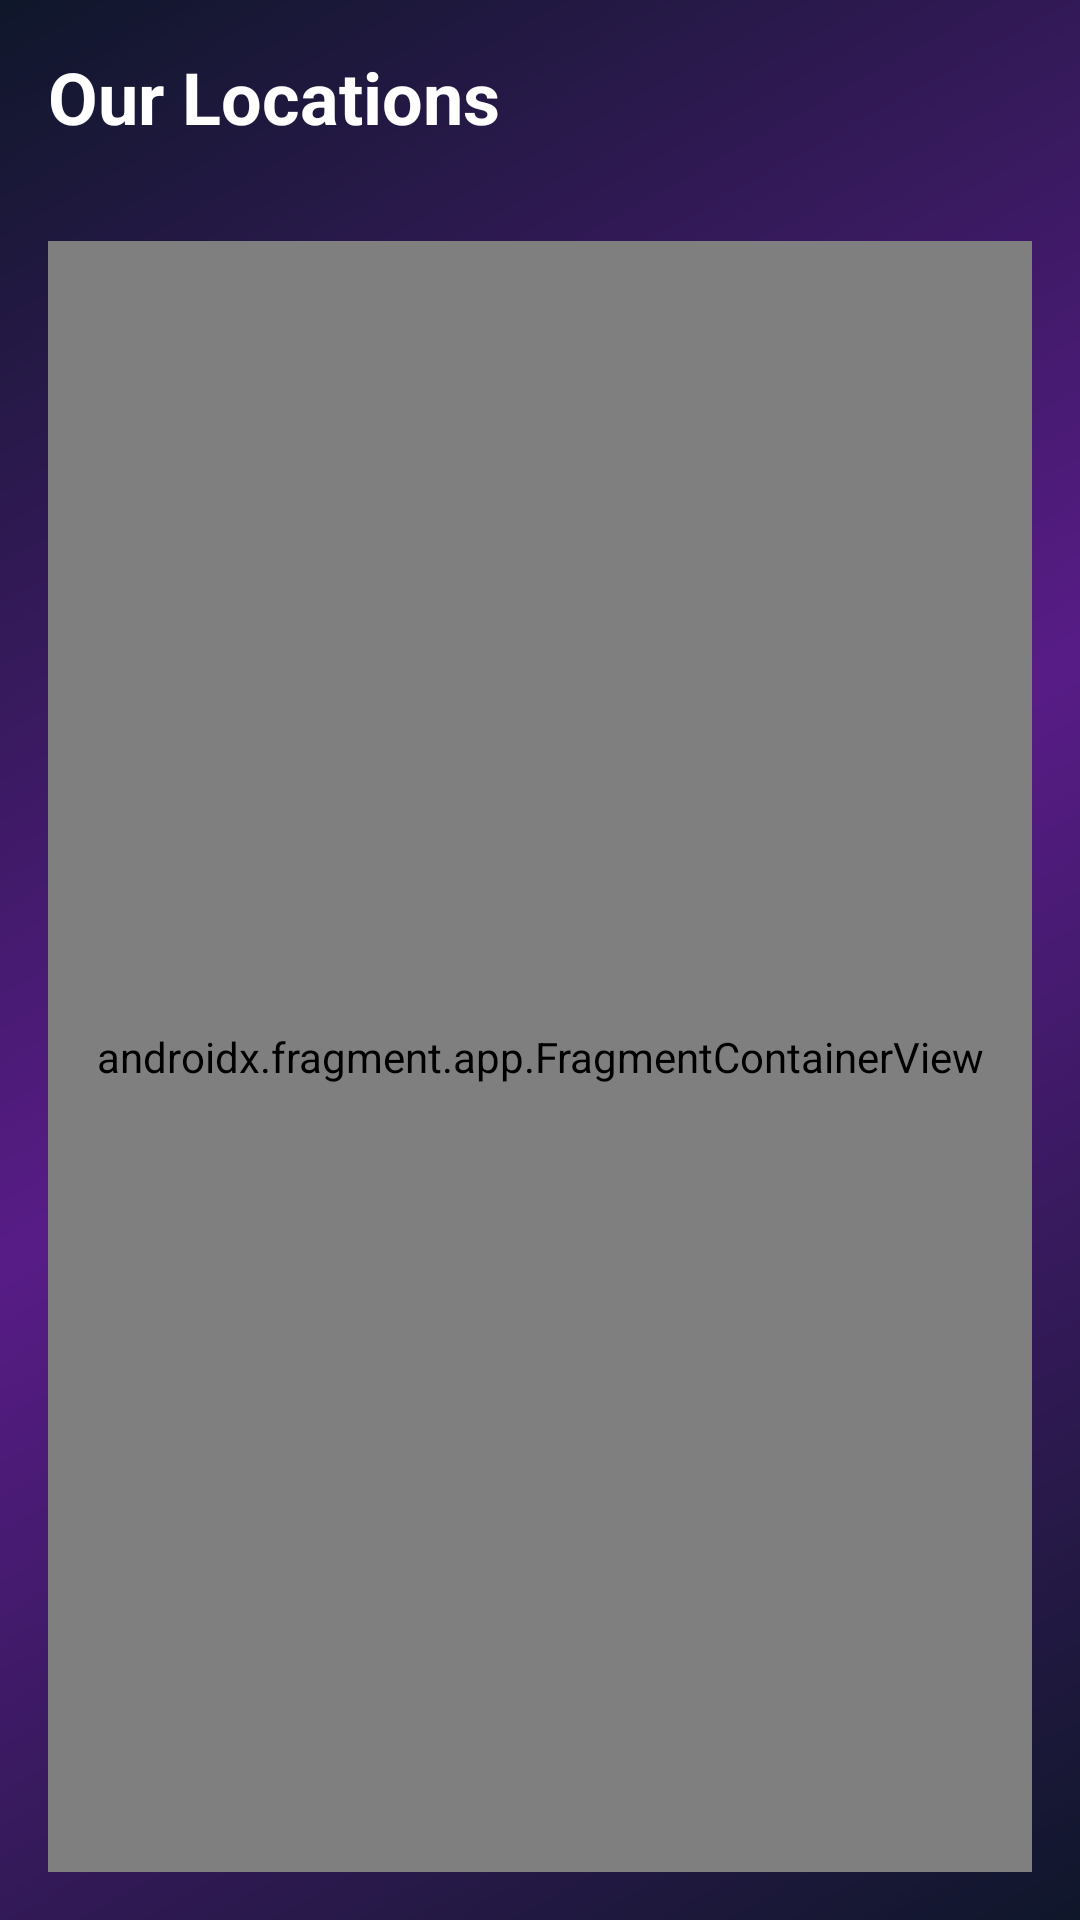

Layout XML and referenced resources for this Android screen:
<!-- AndroidManifest.xml: application theme Theme.MainStation -->
<!-- res/layout/fragment_locations.xml -->
<?xml version="1.0" encoding="utf-8"?>
<LinearLayout xmlns:android="http://schemas.android.com/apk/res/android"
    android:layout_width="match_parent"
    android:layout_height="match_parent"
    android:orientation="vertical"
    android:background="@drawable/bg_gradient_main">

    <TextView
        android:layout_width="match_parent"
        android:layout_height="wrap_content"
        android:text="Our Locations"
        android:textColor="@color/white"
        android:textSize="24sp"
        android:textStyle="bold"
        android:padding="16dp"/>

    <androidx.fragment.app.FragmentContainerView
        android:id="@+id/map"
        android:name="com.google.android.gms.maps.SupportMapFragment"
        android:layout_width="match_parent"
        android:layout_height="match_parent"
        android:layout_margin="16dp"/>

</LinearLayout>
<!-- resources referenced by this layout -->
<resources>
  <color name="white">#FFFFFF</color>
  <!-- drawable bg_gradient_main (drawable) -->
  <?xml version="1.0" encoding="utf-8"?>
  <shape xmlns:android="http://schemas.android.com/apk/res/android"
      android:shape="rectangle">
      <gradient
          android:angle="315"
          android:startColor="#0F172A"
          android:centerColor="#581C87"
          android:endColor="#0F172A"
          android:type="linear" />
  </shape>
  <style name="Theme.MainStation" parent="Theme.MaterialComponents.DayNight.NoActionBar">
          
          <item name="colorPrimary">@color/colorPrimary</item>
          <item name="colorPrimaryVariant">@color/purple_900</item>
          <item name="colorOnPrimary">@color/white</item>
          
          <item name="colorSecondary">@color/colorSecondary</item>
          <item name="colorSecondaryVariant">@color/colorSecondary</item>
          <item name="colorOnSecondary">@color/white</item>
          
          <item name="android:statusBarColor">@color/slate_900</item>
          
          <item name="android:windowBackground">@drawable/bg_gradient_main</item>
      </style>
  <color name="colorPrimary">@color/purple_500</color>
  <color name="purple_900">#581C87</color>
  <color name="colorSecondary">@color/pink_500</color>
  <color name="slate_900">#0F172A</color>
  <color name="purple_500">#A855F7</color>
  <color name="pink_500">#EC4899</color>
</resources>
